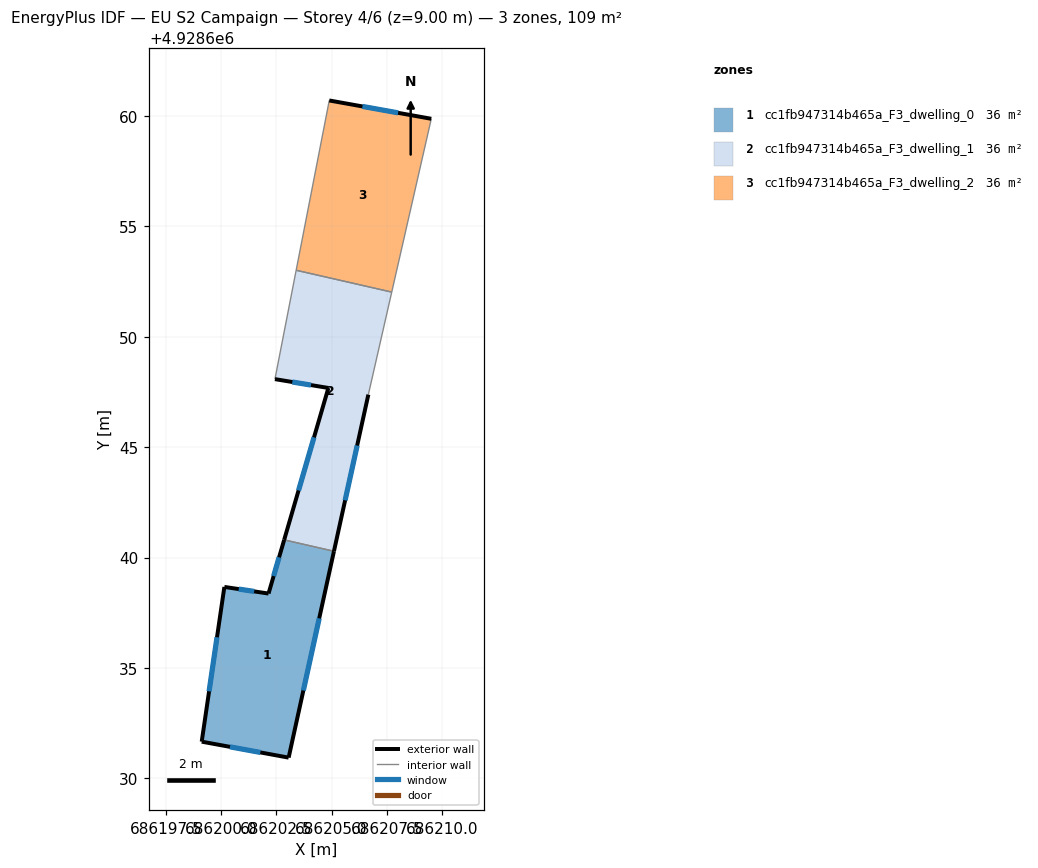
=== STOREY PLAN SPEC (per zone: floor XY polygon, exterior-wall plan segments, windows/doors) ===
zone 1: cc1fb947314b465a_F3_dwelling_0  (36.3 m²)
  floor: (686203.06, 4928630.94) (686205.11, 4928640.29) (686202.86, 4928640.80) (686202.15, 4928638.37) (686200.15, 4928638.67) (686199.12, 4928631.67)
  exterior wall: (686199.12, 4928631.67) – (686200.15, 4928638.67)  [7.1 m]
    window: (686199.46, 4928633.95) – (686199.81, 4928636.40)  [2.6 m²]
  exterior wall: (686200.15, 4928638.67) – (686202.15, 4928638.37)  [2.0 m]
    window: (686200.80, 4928638.58) – (686201.50, 4928638.47)  [0.7 m²]
  exterior wall: (686202.15, 4928638.37) – (686202.86, 4928640.80)  [2.5 m]
    window: (686202.38, 4928639.16) – (686202.63, 4928640.01)  [0.9 m²]
  exterior wall: (686205.11, 4928640.29) – (686203.06, 4928630.94)  [9.6 m]
    window: (686204.44, 4928637.25) – (686203.73, 4928633.98)  [3.5 m²]
  exterior wall: (686203.06, 4928630.94) – (686199.12, 4928631.67)  [4.0 m]
    window: (686201.78, 4928631.18) – (686200.40, 4928631.43)  [1.5 m²]
  interior walls: 1
zone 2: cc1fb947314b465a_F3_dwelling_1  (36.3 m²)
  floor: (686205.11, 4928640.29) (686206.67, 4928647.38) (686207.73, 4928652.03) (686203.40, 4928653.01) (686202.44, 4928648.08) (686204.86, 4928647.68) (686202.86, 4928640.80)
  exterior wall: (686206.67, 4928647.38) – (686205.11, 4928640.29)  [7.3 m]
    window: (686206.16, 4928645.08) – (686205.62, 4928642.60)  [2.7 m²]
  exterior wall: (686202.86, 4928640.80) – (686204.86, 4928647.68)  [7.2 m]
    window: (686203.51, 4928643.04) – (686204.21, 4928645.45)  [2.6 m²]
  exterior wall: (686204.86, 4928647.68) – (686202.44, 4928648.08)  [2.5 m]
    window: (686204.07, 4928647.81) – (686203.23, 4928647.95)  [0.9 m²]
  interior walls: 4
zone 3: cc1fb947314b465a_F3_dwelling_2  (36.3 m²)
  floor: (686207.73, 4928652.03) (686209.52, 4928659.87) (686204.90, 4928660.70) (686203.40, 4928653.01)
  exterior wall: (686204.90, 4928660.70) – (686209.52, 4928659.87)  [4.7 m]
    window: (686206.40, 4928660.43) – (686208.02, 4928660.14)  [1.7 m²]
  interior walls: 3

=== DERIVED (storey summary) ===
Building: EU S2 Campaign
Storey: 4 of 6  (floor level z = 9.00 m)
Storey gross floor area: 108.8 m²
Zones on this storey: 3
  - cc1fb947314b465a_F3_dwelling_0: floor 36.3 m²; exterior wall 25.2 m (75.6 m²); 5 window(s) 9.2 m²; WWR 12.2%
  - cc1fb947314b465a_F3_dwelling_1: floor 36.3 m²; exterior wall 16.9 m (50.6 m²); 3 window(s) 6.2 m²; WWR 12.2%
  - cc1fb947314b465a_F3_dwelling_2: floor 36.3 m²; exterior wall 4.7 m (14.1 m²); 1 window(s) 1.7 m²; WWR 12.2%
Zone adjacency (shared interzone walls):
  - cc1fb947314b465a_F3_dwelling_0 ↔ cc1fb947314b465a_F3_dwelling_1
  - cc1fb947314b465a_F3_dwelling_1 ↔ cc1fb947314b465a_F3_dwelling_2